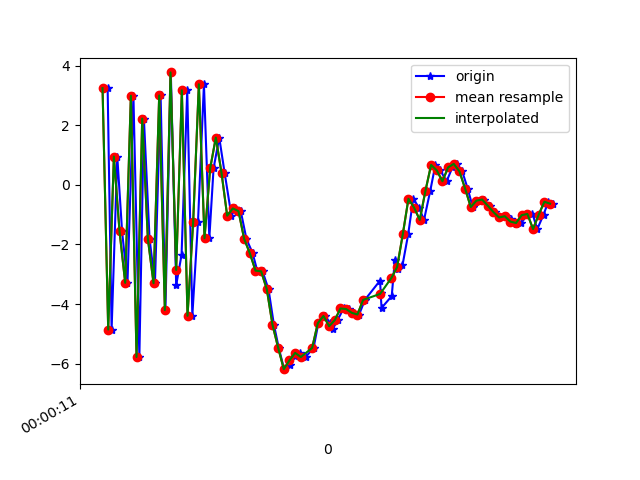

The table this chart was drawn from, first rows:
1617667211618, 362848254574796, 3.2524965, 2.425068, -0.6925354
1617667211632, 362848273805566, -4.857, 0.8309, 5.106
1617667211652, 362848293036336, 0.9556, 1.678, -6.265
1617667211669, 362848312267106, -1.563, 1.234, 9.541
1617667211688, 362848331497876, -3.287, 0.9471, -8.71
1617667211709, 362848350728646, 2.999, 2.274, 7.165
1617667211730, 362848369959416, -5.779, 0.5195, -1.104
1617667211746, 362848389190186, 2.229, 2.144, -4.027
1617667211766, 362848408420956, -1.808, 1.263, 8.774
1617667211785, 362848427789693, -3.3, 1.041, -8.738
1617667211805, 362848447020463, 3.007, 2.458, 5.386
1617667211822, 362848466251233, -4.203, 0.8012, -7.44
1617667211841, 362848485482003, 3.781, 2.434, 1.205
1617667211860, 362848504712773, -3.368, 1.047, 6.276
1617667211879, 362848523943543, -2.345, 1.197, -9.3
1617667211899, 362848543174313, 3.181, 2.484, 5.123
1617667211917, 362848562405083, -4.396, 1.178, 4.352
1617667211937, 362848581635853, -1.238, 1.757, -8.141
1617667211958, 362848600866623, 3.383, 2.46, 7.626
1617667211977, 362848620097393, -1.79, 1.439, -0.3218
1617667211992, 362848639328163, 0.5571, 1.817, 4.169
1617667212012, 362848658558933, 1.593, 1.612, 5.846
1617667212031, 362848677789703, 0.4091, 1.358, 7.639
1617667212055, 362848697020473, -1.031, 1.449, 8.24
1617667212069, 362848716251243, -0.7882, 2.188, 7.893
1617667212088, 362848735482013, -0.8799, 1.043, 8.676
1617667212108, 362848754712783, -1.813, 1.139, 8.614
1617667212130, 362848773943553, -2.293, 0.6575, 8.066
1617667212146, 362848793174323, -2.877, 0.6576, 7.033
1617667212165, 362848812405093, -2.903, 0.5228, 5.62
1617667212186, 362848831635863, -3.505, -0.1091, 4.045
1617667212205, 362848850866633, -4.695, -0.3039, 3.108
1617667212222, 362848870097403, -5.468, 0.4388, 1.738
1617667212241, 362848889328173, -6.189, -0.1444, -0.05557
1617667212262, 362848908558943, -6.046, -0.7032, -2.146
1617667212279, 362848927789713, -5.735, -0.8944, -3.721
1617667212297, 362848947020483, -5.642, -1.097, -4.394
1617667212317, 362848966251253, -5.782, -0.5819, -5.116
1617667212345, 362848985482023, -5.474, 0.352, -6.277
1617667212362, 362849004712793, -4.645, 0.7098, -6.977
1617667212387, 362849023943563, -4.402, 1.229, -7.099
1617667212402, 362849043174333, -4.634, 1.424, -6.927
1617667212412, 362849062405103, -4.854, 1.374, -6.667
1617667212430, 362849081635873, -4.54, 1.206, -6.017
1617667212451, 362849100866643, -4.149, 1.066, -5.12
1617667212470, 362849120097413, -4.169, 0.8515, -4.119
1617667212488, 362849139328183, -4.296, 0.6895, -3.5
1617667212506, 362849158558953, -4.352, 0.2935, -3.395
1617667212526, 362849177789723, -3.862, 0.02008, -2.877
1617667212580, 362849197020493, -3.21, -0.1434, -1.83
1617667212582, 362849216251263, -3.637, -1.012, -1.124
1617667212585, 362849235482033, -4.133, -1.025, -0.6046
1617667212621, 362849254712803, -3.733, -0.5605, -0.1511
1617667212632, 362849273943573, -2.509, -0.8691, 0.4092
1617667212643, 362849293174343, -2.822, -1.137, 1.721
1617667212659, 362849312405113, -2.698, -0.1331, 2.881
1617667212679, 362849331635883, -1.662, 0.2821, 2.774
1617667212697, 362849350866653, -0.4631, 0.5244, 3.934
1617667212717, 362849370097423, -0.7608, 0.7576, 5.763
1617667212735, 362849389328193, -1.174, 0.7207, 5.703
1617667212757, 362849408558963, -0.1988, 0.8592, 5.892
... 23 more rows
